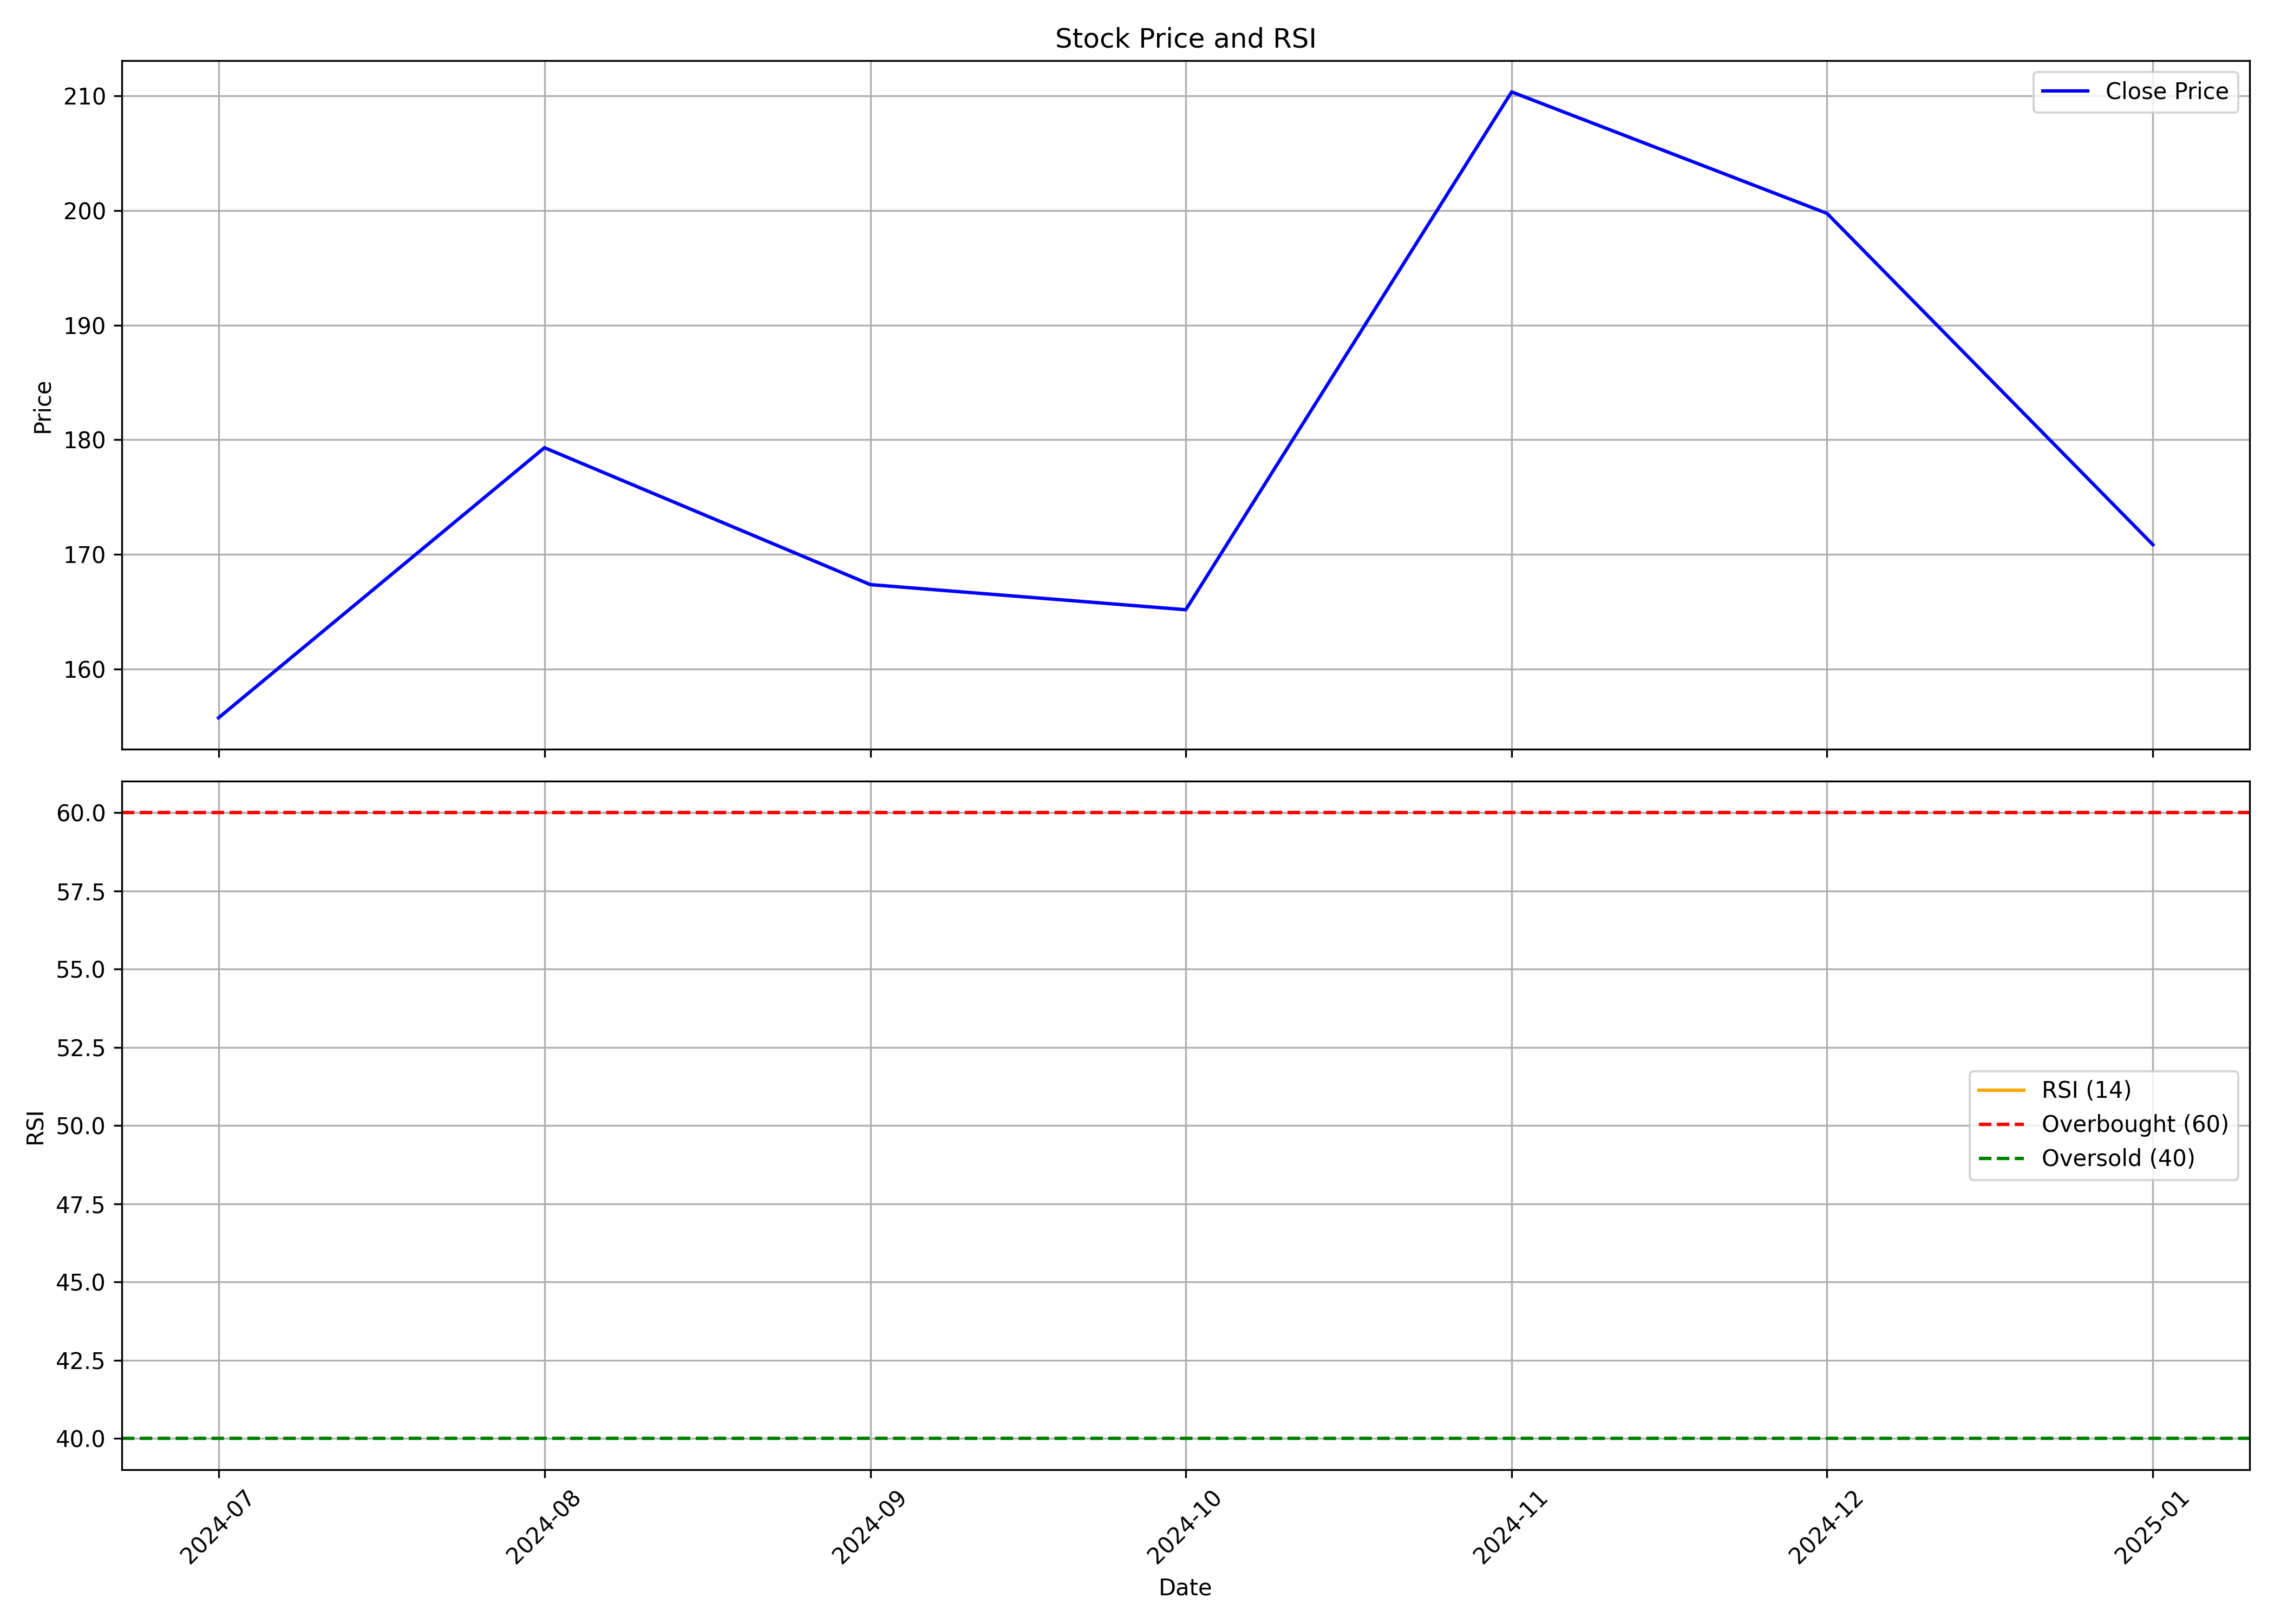

Values plotted in this chart, from the file beside it:
, Unnamed: 0.1, Unnamed: 0, date, symbol, open, high, low, close, volume, rsi
0, 0, 0, 2024-07-01, KRONOX, 157.5, 173.3, 143.6, 155.8, 9076763, 
1, 1, 1, 2024-08-01, KRONOX, 157.5, 188.3, 137.7, 179.3, 12652518, 
2, 2, 2, 2024-09-01, KRONOX, 181, 200.5, 159.8, 167.4, 15570388, 
3, 3, 3, 2024-10-01, KRONOX, 168.5, 182.5, 148.5, 165.2, 5854523, 
4, 4, 4, 2024-11-01, KRONOX, 170.0, 216.0, 156.4, 210.3, 9831208, 
5, 5, 5, 2024-12-01, KRONOX, 210.3, 228.9, 195.0, 199.7, 9657395, 
6, 6, 6, 2025-01-01, KRONOX, 199.7, 210, 162.1, 170.9, 3478965, 
